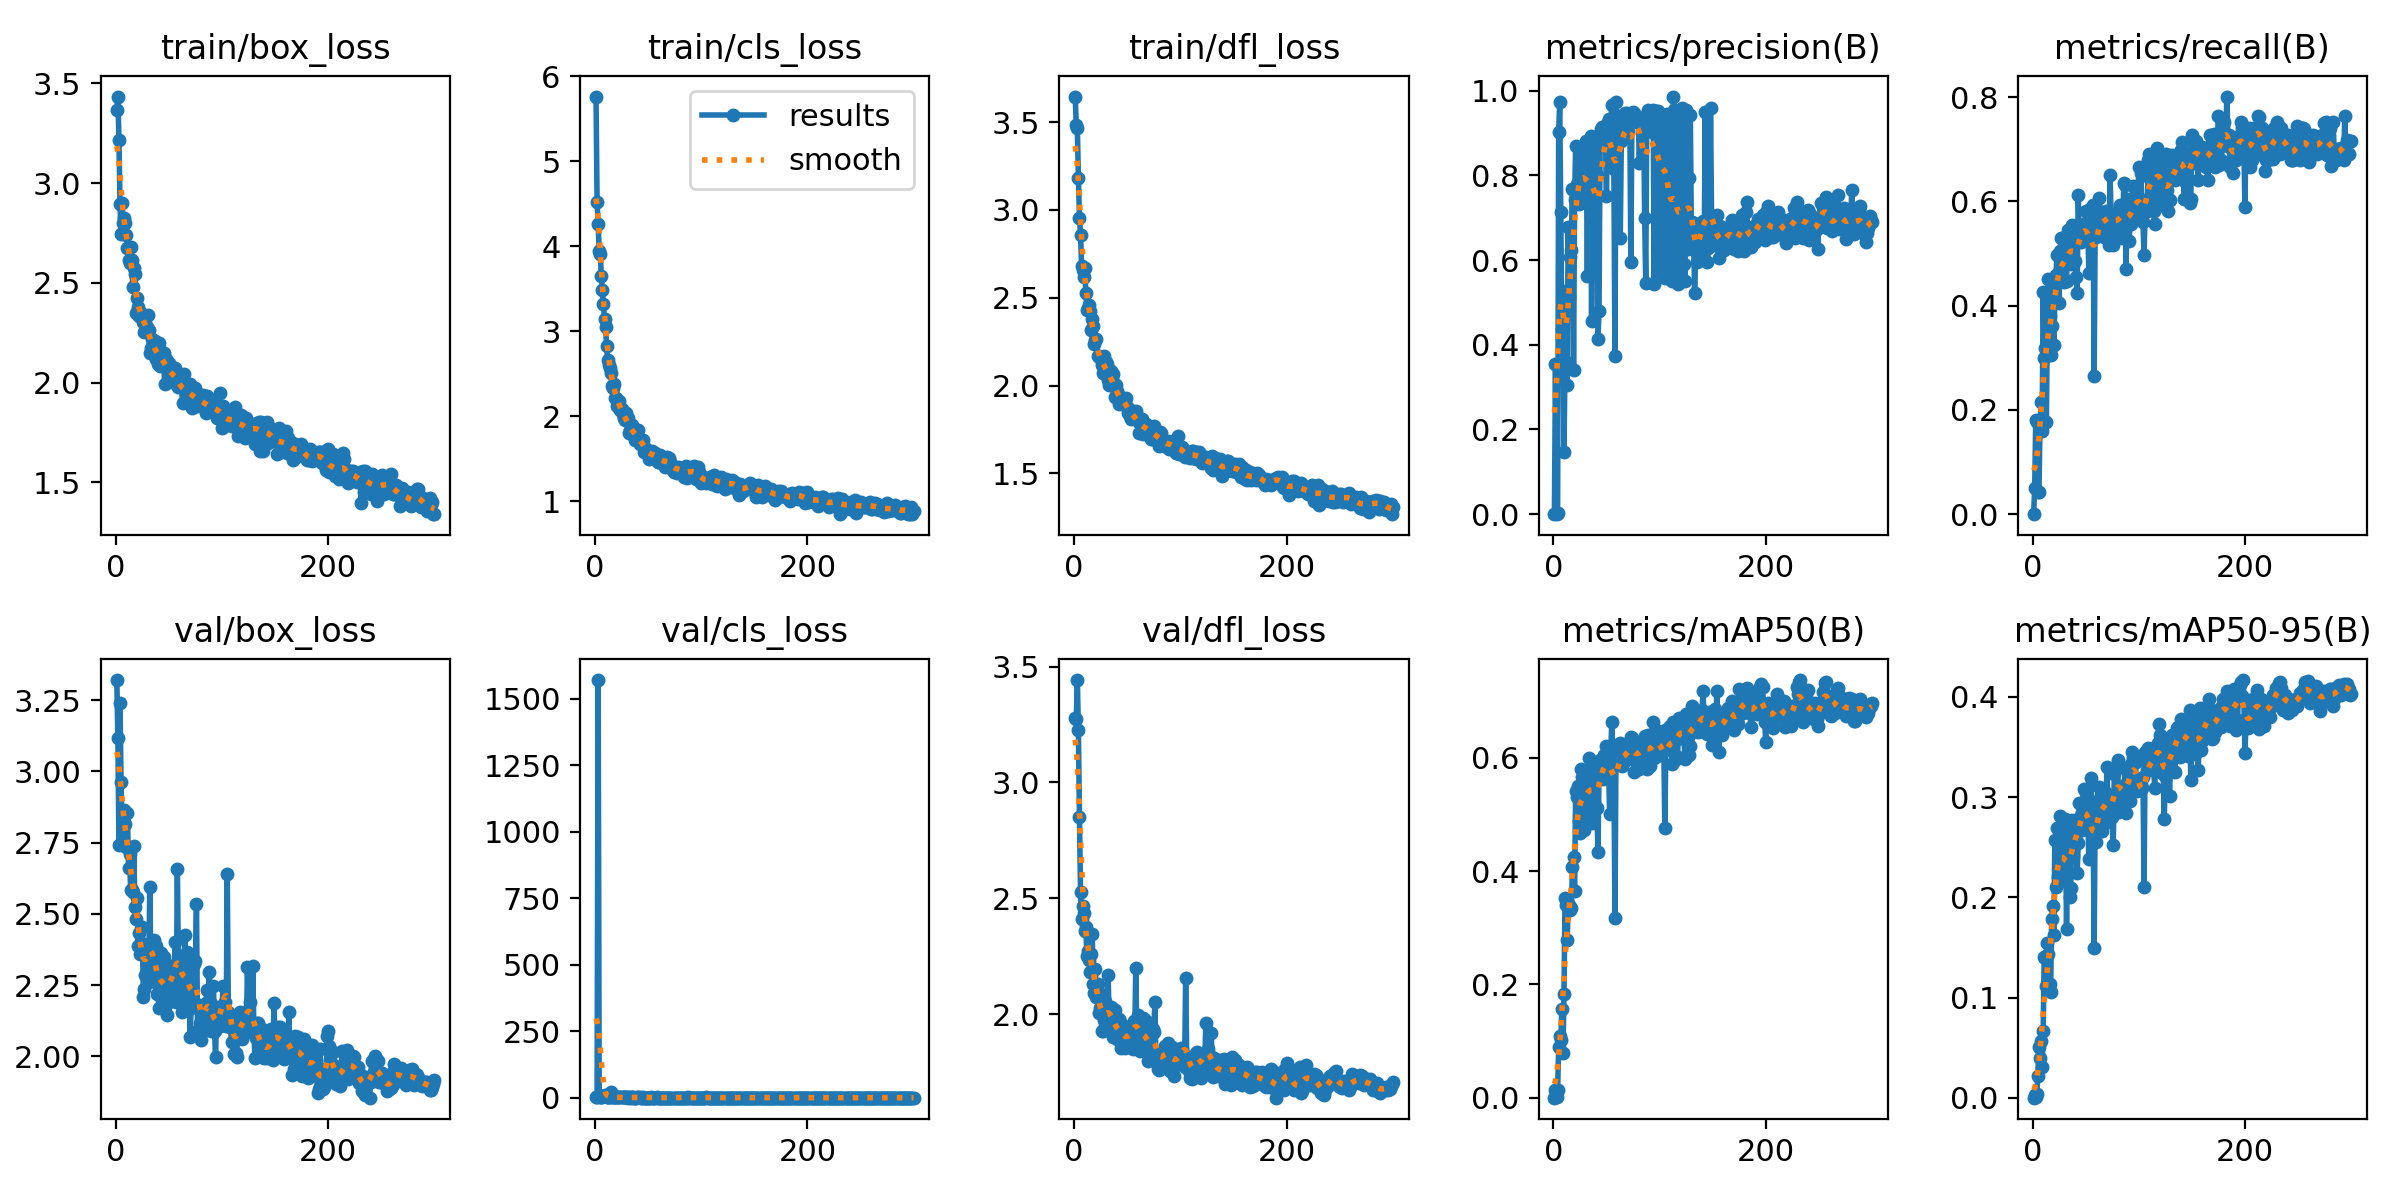

The file beside this chart, header and first rows:
epoch, time, train/box_loss, train/cls_loss, train/dfl_loss, metrics/precision(B), metrics/recall(B), metrics/mAP50(B), metrics/mAP50-95(B), val/box_loss, val/cls_loss, val/dfl_loss, lr/pg0, lr/pg1, lr/pg2
1, 28.3, 3.368, 5.76, 3.645, 0, 0, 0, 0, 3.321, 4.265, 3.279, 0.0701, 0.003322, 0.003322
2, 49.82, 3.434, 4.518, 3.483, 0.3547, 0.0496, 0.01278, 0.00236, 3.118, 4.963, 3.274, 0.04008, 0.006634, 0.006634
3, 72.06, 3.218, 4.26, 3.465, 0.0006, 0.1806, 0.00132, 0.00048, 2.741, 1569, 3.442, 0.01003, 0.009923, 0.009923
4, 93.46, 2.896, 3.941, 3.179, 0.00256, 0.1766, 0.01368, 0.00415, 3.239, 8.699, 3.224, 0.009901, 0.009901, 0.009901
5, 114.8, 2.746, 3.904, 2.957, 0.9013, 0.04167, 0.08915, 0.02197, 2.964, 3.474, 2.849, 0.009868, 0.009868, 0.009868
6, 136.1, 2.9, 3.647, 2.859, 0.9726, 0.04167, 0.1091, 0.05106, 2.746, 3.201, 2.525, 0.009835, 0.009835, 0.009835
7, 157.5, 2.802, 3.481, 2.682, 0.7139, 0.1667, 0.1022, 0.03929, 2.749, 4.282, 2.412, 0.009802, 0.009802, 0.009802
8, 179.9, 2.827, 3.315, 2.659, 0.4367, 0.2162, 0.1568, 0.05663, 2.865, 6.378, 2.468, 0.009769, 0.009769, 0.009769
9, 201.4, 2.798, 3.137, 2.62, 0.5274, 0.1587, 0.07832, 0.03096, 2.816, 11.26, 2.437, 0.009736, 0.009736, 0.009736
10, 222.9, 2.741, 3.043, 2.671, 0.1469, 0.4268, 0.1837, 0.06674, 2.736, 6.169, 2.361, 0.009703, 0.009703, 0.009703
11, 244.5, 2.672, 2.82, 2.525, 0.3621, 0.2989, 0.3531, 0.1404, 2.854, 2.565, 2.376, 0.00967, 0.00967, 0.00967
12, 266, 2.617, 2.659, 2.431, 0.3529, 0.3193, 0.3393, 0.1399, 2.661, 2.337, 2.252, 0.009637, 0.009637, 0.009637
13, 287.3, 2.597, 2.601, 2.442, 0.3048, 0.1766, 0.2787, 0.1119, 2.712, 2.626, 2.272, 0.009604, 0.009604, 0.009604
14, 308.9, 2.679, 2.568, 2.461, 0.6775, 0.3829, 0.3428, 0.1545, 2.584, 2.443, 2.232, 0.009571, 0.009571, 0.009571
15, 330.6, 2.617, 2.511, 2.426, 0.5135, 0.4504, 0.3411, 0.1437, 2.586, 20.59, 2.181, 0.009538, 0.009538, 0.009538
16, 352.1, 2.479, 2.355, 2.317, 0.6062, 0.381, 0.3309, 0.1137, 2.578, 2.251, 2.261, 0.009505, 0.009505, 0.009505
17, 373.6, 2.577, 2.336, 2.378, 0.6228, 0.3056, 0.3348, 0.1053, 2.737, 2.477, 2.345, 0.009472, 0.009472, 0.009472
18, 395.1, 2.542, 2.383, 2.336, 0.7689, 0.3611, 0.4078, 0.1784, 2.525, 2.117, 2.131, 0.009439, 0.009439, 0.009439
19, 416.7, 2.347, 2.214, 2.236, 0.3401, 0.4392, 0.4243, 0.1918, 2.482, 2.108, 2.093, 0.009406, 0.009406, 0.009406
20, 438.1, 2.423, 2.218, 2.261, 0.7421, 0.3248, 0.3657, 0.1627, 2.557, 2.243, 2.194, 0.009373, 0.009373, 0.009373
21, 459.7, 2.376, 2.115, 2.262, 0.8685, 0.4152, 0.5419, 0.2577, 2.387, 1.758, 2.073, 0.00934, 0.00934, 0.00934
22, 481, 2.334, 2.17, 2.165, 0.7791, 0.4588, 0.5305, 0.2104, 2.432, 1.931, 2.131, 0.009307, 0.009307, 0.009307
23, 502.5, 2.352, 2.18, 2.169, 0.7791, 0.498, 0.5502, 0.2687, 2.358, 1.846, 2.004, 0.009274, 0.009274, 0.009274
24, 523.9, 2.332, 2.069, 2.154, 0.732, 0.4603, 0.4877, 0.2204, 2.39, 1.984, 2.025, 0.009241, 0.009241, 0.009241
25, 545.3, 2.336, 2.084, 2.16, 0.7943, 0.4046, 0.4672, 0.2163, 2.454, 1.902, 2.088, 0.009208, 0.009208, 0.009208
26, 566.8, 2.306, 2.022, 2.115, 0.8541, 0.506, 0.5809, 0.2815, 2.21, 1.769, 1.929, 0.009175, 0.009175, 0.009175
27, 588.4, 2.253, 1.978, 2.073, 0.8561, 0.5298, 0.5663, 0.2399, 2.235, 1.766, 1.927, 0.009142, 0.009142, 0.009142
28, 609.8, 2.301, 1.958, 2.169, 0.7373, 0.4702, 0.5224, 0.2544, 2.287, 1.897, 1.977, 0.009109, 0.009109, 0.009109
29, 631.3, 2.279, 2.035, 2.078, 0.7438, 0.4755, 0.4733, 0.2158, 2.393, 1.897, 2.055, 0.009076, 0.009076, 0.009076
30, 652.7, 2.338, 1.949, 2.132, 0.8501, 0.4457, 0.5451, 0.2349, 2.379, 1.727, 2.007, 0.009043, 0.009043, 0.009043
31, 674.2, 2.264, 1.98, 2.123, 0.8801, 0.5123, 0.5596, 0.2784, 2.262, 1.637, 1.934, 0.00901, 0.00901, 0.00901
32, 695.7, 2.147, 1.796, 2.033, 0.5613, 0.448, 0.487, 0.1682, 2.595, 1.932, 2.17, 0.008977, 0.008977, 0.008977
33, 717.2, 2.173, 1.837, 2.001, 0.8778, 0.5456, 0.5654, 0.2702, 2.347, 1.7, 1.961, 0.008944, 0.008944, 0.008944
34, 738.7, 2.217, 1.833, 2.03, 0.8771, 0.498, 0.6006, 0.2539, 2.316, 1.61, 1.961, 0.008911, 0.008911, 0.008911
35, 760.3, 2.197, 1.898, 2.082, 0.893, 0.5052, 0.5317, 0.2007, 2.389, 1.78, 2.029, 0.008878, 0.008878, 0.008878
36, 781.8, 2.173, 1.844, 2.044, 0.4553, 0.4808, 0.4847, 0.2095, 2.41, 1.91, 2.026, 0.008845, 0.008845, 0.008845
37, 803.3, 2.207, 1.762, 2.064, 0.8349, 0.5556, 0.5892, 0.277, 2.271, 1.678, 1.902, 0.008812, 0.008812, 0.008812
38, 825, 2.117, 1.72, 1.936, 0.8279, 0.49, 0.5221, 0.2411, 2.387, 1.665, 2.018, 0.008779, 0.008779, 0.008779
39, 846.7, 2.153, 1.826, 2.001, 0.8382, 0.5372, 0.5669, 0.2765, 2.221, 1.609, 1.931, 0.008746, 0.008746, 0.008746
40, 868.2, 2.091, 1.728, 1.968, 0.8812, 0.4859, 0.5725, 0.2742, 2.256, 2.292, 1.892, 0.008713, 0.008713, 0.008713
41, 889.8, 2.2, 1.839, 1.952, 0.7997, 0.4544, 0.5107, 0.2631, 2.171, 1.76, 1.908, 0.00868, 0.00868, 0.00868
42, 911.3, 2.083, 1.673, 1.896, 0.4138, 0.4246, 0.4337, 0.2245, 2.29, 2.224, 1.981, 0.008647, 0.008647, 0.008647
43, 932.8, 2.135, 1.698, 1.925, 0.4793, 0.6118, 0.5735, 0.2544, 2.363, 1.642, 1.966, 0.008614, 0.008614, 0.008614
44, 954.4, 2.152, 1.697, 1.925, 0.8746, 0.5436, 0.5971, 0.2941, 2.198, 1.599, 1.852, 0.008581, 0.008581, 0.008581
45, 976, 2.147, 1.723, 1.921, 0.9094, 0.5306, 0.5795, 0.2752, 2.349, 1.725, 1.949, 0.008548, 0.008548, 0.008548
46, 997.5, 1.993, 1.581, 1.922, 0.9137, 0.5214, 0.5916, 0.2821, 2.22, 1.564, 1.929, 0.008515, 0.008515, 0.008515
47, 1019, 2.116, 1.627, 1.901, 0.8732, 0.5317, 0.5628, 0.2676, 2.179, 1.556, 1.887, 0.008482, 0.008482, 0.008482
48, 1040, 2.074, 1.608, 1.9, 0.899, 0.5574, 0.6057, 0.3077, 2.144, 1.472, 1.853, 0.008449, 0.008449, 0.008449
49, 1062, 2.074, 1.601, 1.927, 0.9062, 0.5456, 0.5761, 0.2872, 2.322, 1.541, 1.929, 0.008416, 0.008416, 0.008416
50, 1084, 2.099, 1.596, 1.875, 0.7522, 0.5818, 0.6214, 0.304, 2.282, 1.538, 1.896, 0.008383, 0.008383, 0.008383
51, 1105, 2.029, 1.496, 1.846, 0.9258, 0.5456, 0.5895, 0.2832, 2.301, 1.528, 1.902, 0.00835, 0.00835, 0.00835
52, 1127, 2.05, 1.515, 1.866, 0.9327, 0.5559, 0.5833, 0.2822, 2.249, 1.484, 1.898, 0.008317, 0.008317, 0.008317
53, 1148, 2.002, 1.54, 1.829, 0.8386, 0.4623, 0.5008, 0.238, 2.284, 1.8, 1.951, 0.008284, 0.008284, 0.008284
54, 1170, 2.06, 1.588, 1.808, 0.9229, 0.5363, 0.6036, 0.2747, 2.202, 1.503, 1.888, 0.008251, 0.008251, 0.008251
55, 1191, 2.021, 1.574, 1.829, 0.9654, 0.5878, 0.6635, 0.3195, 2.227, 1.433, 1.849, 0.008218, 0.008218, 0.008218
56, 1213, 2.073, 1.557, 1.815, 0.931, 0.5317, 0.6129, 0.2714, 2.403, 1.466, 1.971, 0.008185, 0.008185, 0.008185
57, 1234, 2.032, 1.564, 1.845, 0.8148, 0.5933, 0.5892, 0.2897, 2.19, 1.497, 1.863, 0.008152, 0.008152, 0.008152
58, 1256, 2.01, 1.502, 1.856, 0.3732, 0.2659, 0.3176, 0.1493, 2.657, 2.926, 2.201, 0.008119, 0.008119, 0.008119
59, 1277, 1.976, 1.456, 1.807, 0.9728, 0.5575, 0.6198, 0.2918, 2.323, 1.475, 1.913, 0.008086, 0.008086, 0.008086
60, 1299, 1.986, 1.465, 1.796, 0.9192, 0.5323, 0.6148, 0.2549, 2.35, 1.565, 1.997, 0.008053, 0.008053, 0.008053
... 240 more rows
